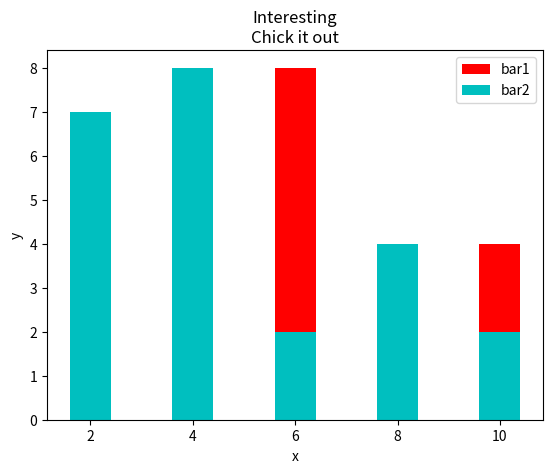

Source code (Python):

##
##  main.c
##  test3
##
##  Created by 黄日超 on 2018/5/6.
##  Copyright © 2018年 黄日超 . All rights reserved.
##
import matplotlib.pyplot as plt
plt.xlabel('x')
plt.ylabel('y')
plt.title('Interesting\nChick it out')
x = [2,4,6,8,10]
y = [6,7,8,2,4]
x2 = [2,4,6,8,10]
y2 = [7,8,2,4,2]
plt.bar(x,y,label='bar1',color='r')
plt.bar(x2,y2,label='bar2',color='c')
plt.legend()
plt.show()
